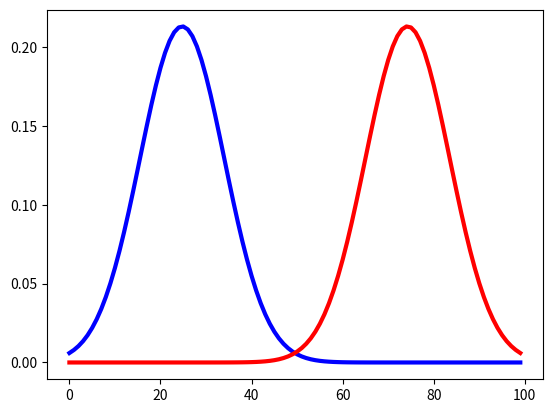

Python code for this plot: (Note: this script raises an exception after producing the figure.)
import math
import numpy as np
import matplotlib.pyplot as plt

n = np.linspace(0,20,100)
f0 = 1/math.sqrt(2*math.pi*3.5)*np.exp(-(n-5)**2/(2*3.5))
f1 = 1/math.sqrt(2*math.pi*3.5)*np.exp(-(n-15)**2/(2*3.5))
plt.close('all')
fig = plt.figure()
ax = fig.add_subplot(111)
ax.plot(f0,color='blue',linewidth=3)
ax.plot(f1,color='red',linewidth=3)
fig.savefig('/Users/<user>/Documents/DSP_UROP/slides/f0_and_f1.png')

x = np.linspace(0,1,100)
y = np.sqrt(x)
ax.clear()
ax.plot(x,y,color='black',linewidth=3)
ax.fill_between(x,y,color='black',alpha=0.5)
fig.savefig('/Users/<user>/Documents/DSP_UROP/slides/sample_ROC.png')
plt.show()